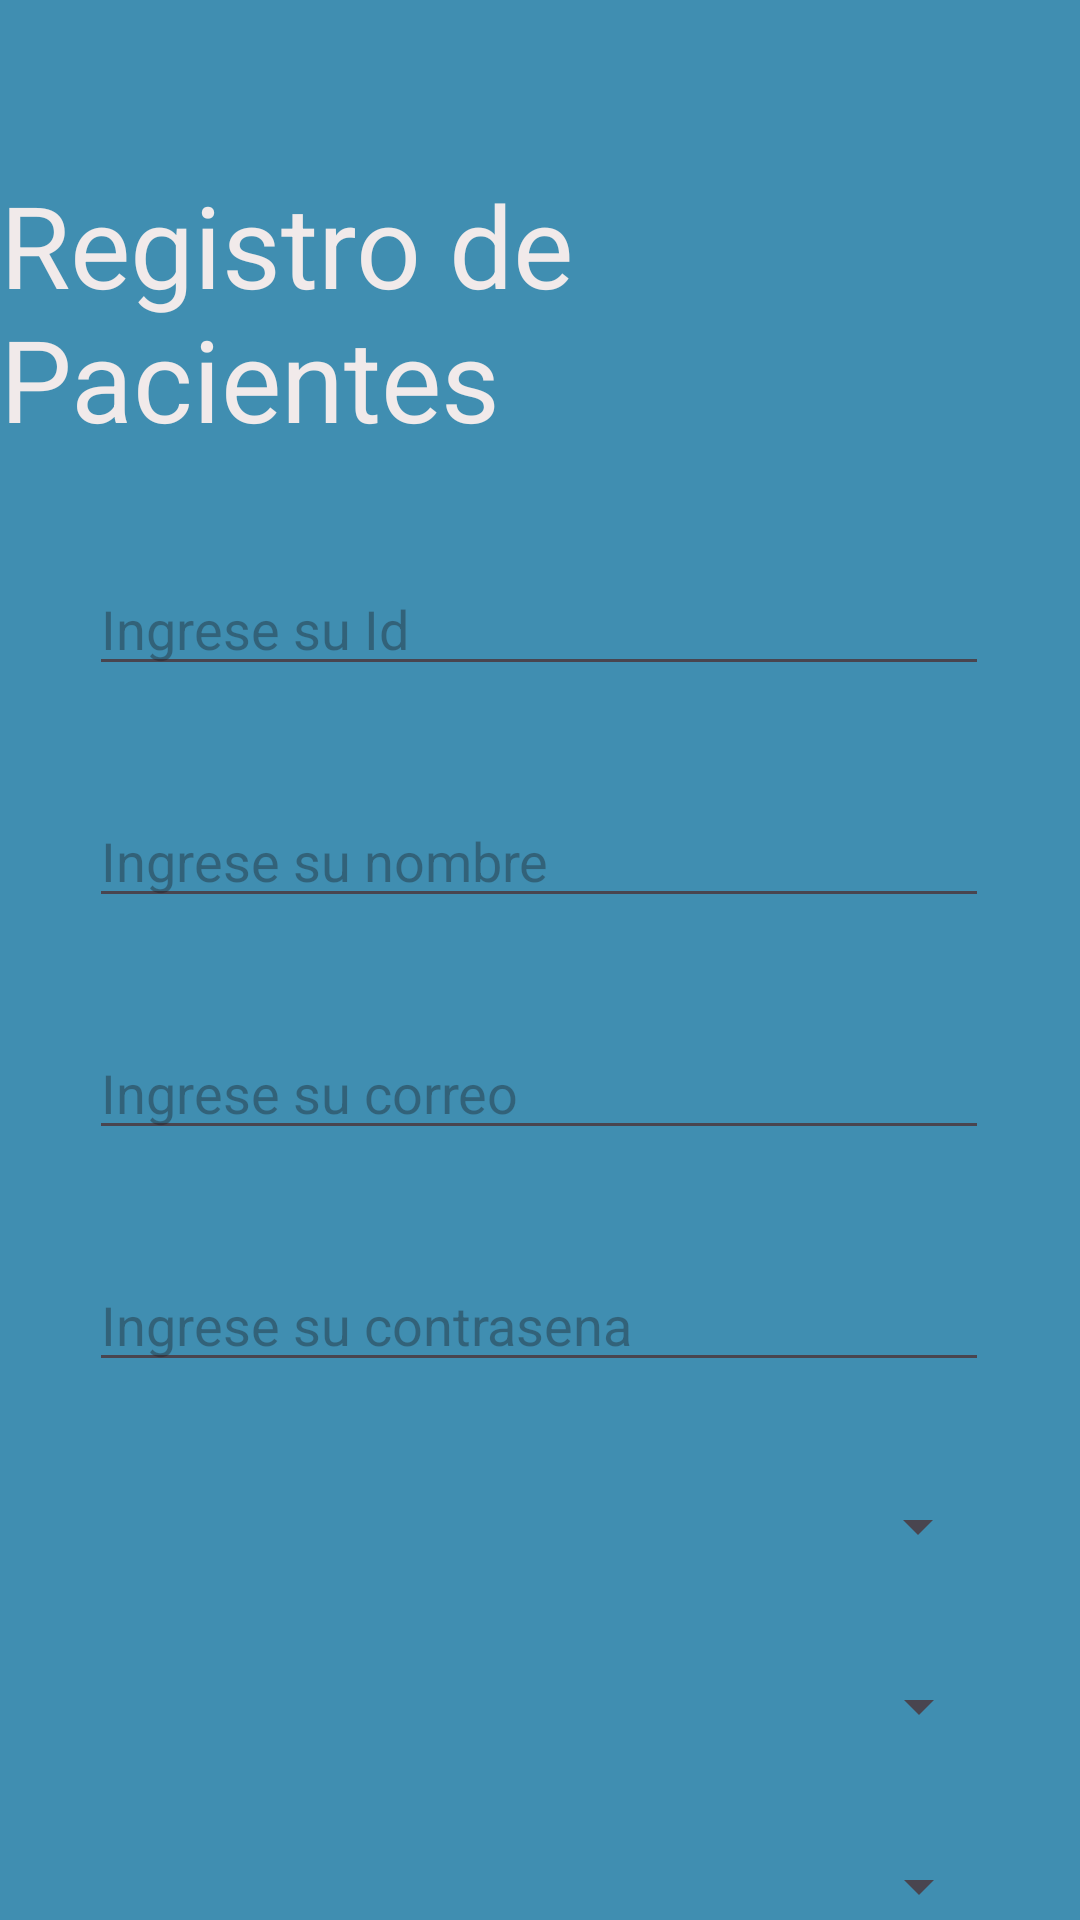

The Android layout XML behind this screen, and the referenced resources:
<!-- AndroidManifest.xml: application theme Theme.Gestioncitas -->
<!-- res/layout/activity_paciente_view.xml -->
<?xml version="1.0" encoding="utf-8"?>
<androidx.constraintlayout.widget.ConstraintLayout xmlns:android="http://schemas.android.com/apk/res/android"
    xmlns:app="http://schemas.android.com/apk/res-auto"
    xmlns:tools="http://schemas.android.com/tools"
    android:layout_width="match_parent"
    android:layout_height="match_parent"
    android:background="#408EB1"
    tools:context=".Paciente_view">

    <Spinner
        android:id="@+id/selectRemigen"
        android:layout_width="300dp"
        android:layout_height="wrap_content"
        android:layout_marginTop="36dp"
        app:layout_constraintEnd_toEndOf="parent"
        app:layout_constraintHorizontal_bias="0.504"
        app:layout_constraintStart_toStartOf="parent"
        app:layout_constraintTop_toBottomOf="@+id/selectAfiliacion" />

    <Spinner
        android:id="@+id/selectAfiliacion"
        android:layout_width="300dp"
        android:layout_height="wrap_content"
        android:layout_marginTop="36dp"
        app:layout_constraintEnd_toEndOf="parent"
        app:layout_constraintHorizontal_bias="0.504"
        app:layout_constraintStart_toStartOf="parent"
        app:layout_constraintTop_toBottomOf="@+id/selectEps" />

    <EditText
        android:id="@+id/txtCorreoPac"
        android:layout_width="300dp"
        android:layout_height="wrap_content"
        android:layout_marginTop="36dp"
        android:ems="10"
        android:hint="Ingrese su correo"
        android:inputType="text"
        app:layout_constraintEnd_toEndOf="parent"
        app:layout_constraintHorizontal_bias="0.495"
        app:layout_constraintStart_toStartOf="parent"
        app:layout_constraintTop_toBottomOf="@+id/txtNombrePac" />

    <TextView
        android:id="@+id/textView"
        android:layout_width="wrap_content"
        android:layout_height="wrap_content"
        android:layout_marginTop="56dp"
        android:text="Registro de Pacientes"
        android:textColor="#F1EAEA"
        android:textSize="38sp"
        app:layout_constraintEnd_toEndOf="parent"
        app:layout_constraintHorizontal_bias="0.498"
        app:layout_constraintStart_toStartOf="parent"
        app:layout_constraintTop_toTopOf="parent" />

    <Button
        android:id="@+id/btnRegistrarPac"
        android:layout_width="wrap_content"
        android:layout_height="wrap_content"
        android:layout_marginTop="36dp"
        android:text="Registrar"
        android:textSize="24sp"
        app:layout_constraintEnd_toEndOf="parent"
        app:layout_constraintStart_toStartOf="parent"
        app:layout_constraintTop_toBottomOf="@+id/selectRemigen" />

    <EditText
        android:id="@+id/txtIdPac"
        android:layout_width="300dp"
        android:layout_height="wrap_content"
        android:layout_marginTop="36dp"
        android:ems="10"
        android:hint="Ingrese su Id"
        android:inputType="number"
        app:layout_constraintEnd_toEndOf="parent"
        app:layout_constraintHorizontal_bias="0.497"
        app:layout_constraintStart_toStartOf="parent"
        app:layout_constraintTop_toBottomOf="@+id/textView" />

    <EditText
        android:id="@+id/txtNombrePac"
        android:layout_width="300dp"
        android:layout_height="wrap_content"
        android:layout_marginTop="36dp"
        android:ems="10"
        android:hint="Ingrese su nombre"
        android:inputType="text"
        app:layout_constraintEnd_toEndOf="parent"
        app:layout_constraintHorizontal_bias="0.497"
        app:layout_constraintStart_toStartOf="parent"
        app:layout_constraintTop_toBottomOf="@+id/txtIdPac" />

    <EditText
        android:id="@+id/txtPasswordPac"
        android:layout_width="300dp"
        android:layout_height="wrap_content"
        android:layout_marginTop="36dp"
        android:ems="10"
        android:hint="Ingrese su contrasena"
        android:inputType="textPassword"
        app:layout_constraintEnd_toEndOf="parent"
        app:layout_constraintHorizontal_bias="0.497"
        app:layout_constraintStart_toStartOf="parent"
        app:layout_constraintTop_toBottomOf="@+id/txtCorreoPac" />

    <Spinner
        android:id="@+id/selectEps"
        android:layout_width="300dp"
        android:layout_height="wrap_content"
        android:layout_marginTop="36dp"
        app:layout_constraintEnd_toEndOf="parent"
        app:layout_constraintStart_toStartOf="parent"
        app:layout_constraintTop_toBottomOf="@+id/txtPasswordPac" />

</androidx.constraintlayout.widget.ConstraintLayout>
<!-- resources referenced by this layout -->
<resources>
  <style name="Theme.Gestioncitas" parent="Base.Theme.Gestioncitas" />
  <style name="Base.Theme.Gestioncitas" parent="Theme.Material3.DayNight.NoActionBar">
          
          
      </style>
</resources>
